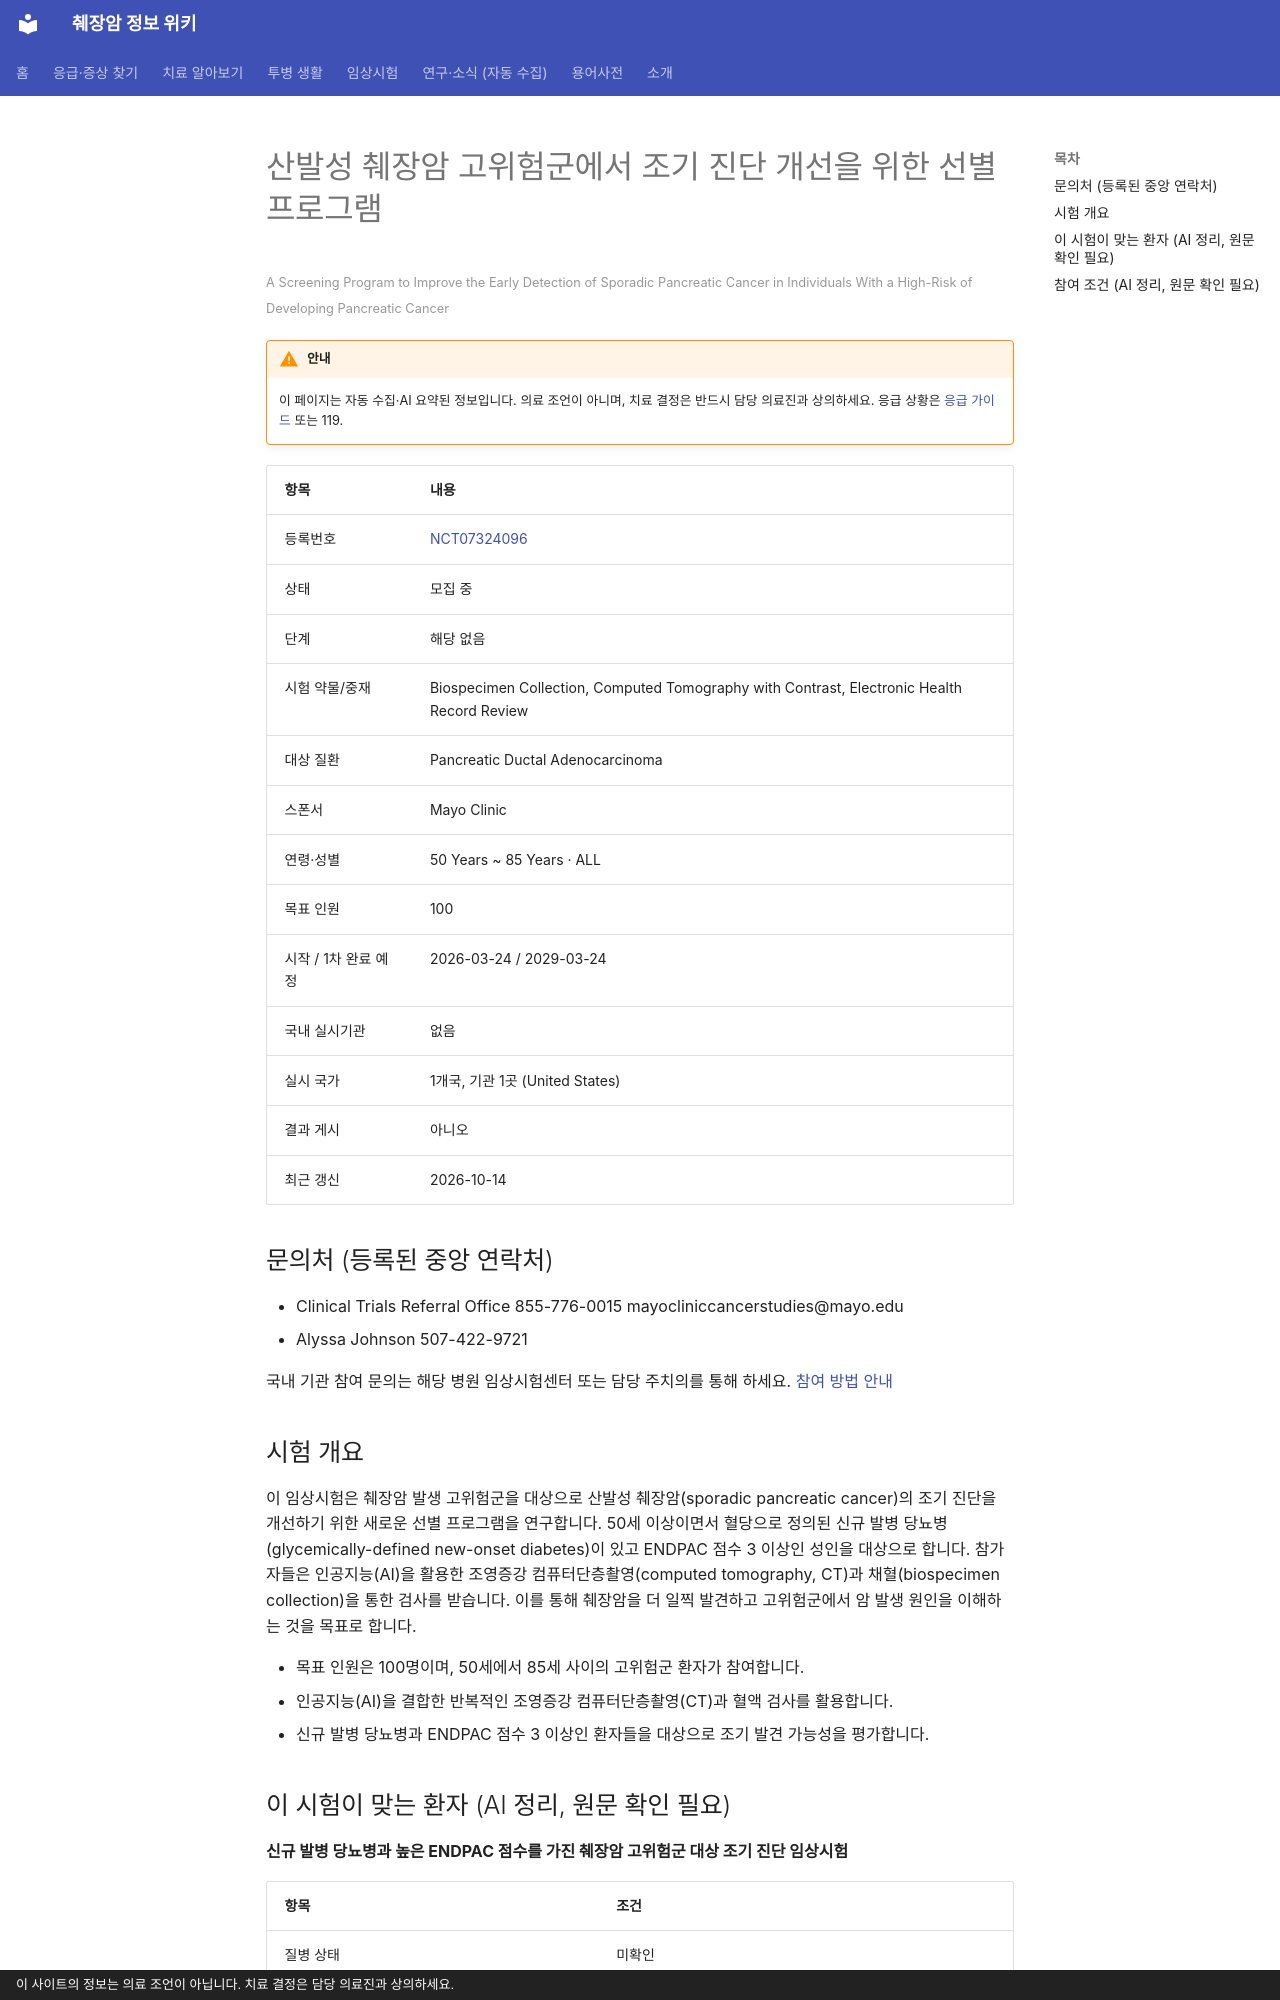

repository: hizorro88-rgb/papersearcher · page: _generated/trials/NCT07324096/index.html · generator: mkdocs · copyright: 이 사이트의 정보는 의료 조언이 아닙니다. 치료 결정은 담당 의료진과 상의하세요.

---
title: "NCT07324096 산발성 췌장암 고위험군에서 조기 진단 개선을 위한 선별 프로그램"
description: "해당 없음 · 모집 중"
comments: true
search:
  boost: 0.4
---

# 산발성 췌장암 고위험군에서 조기 진단 개선을 위한 선별 프로그램

<small>A Screening Program to Improve the Early Detection of Sporadic Pancreatic Cancer in Individuals With a High-Risk of Developing Pancreatic Cancer</small>

!!! warning "안내"
    이 페이지는 자동 수집·AI 요약된 정보입니다. 의료 조언이 아니며, 치료 결정은 반드시 담당 의료진과 상의하세요. 응급 상황은 [응급 가이드](../../guides/emergency/index.md) 또는 119.

| 항목 | 내용 |
|---|---|
| 등록번호 | [NCT07324096](https://clinicaltrials.gov/study/NCT07324096) |
| 상태 | 모집 중 |
| 단계 | 해당 없음 |
| 시험 약물/중재 | Biospecimen Collection, Computed Tomography with Contrast, Electronic Health Record Review |
| 대상 질환 | Pancreatic Ductal Adenocarcinoma |
| 스폰서 | Mayo Clinic |
| 연령·성별 | 50 Years ~ 85 Years · ALL |
| 목표 인원 | 100 |
| 시작 / 1차 완료 예정 | 2026-03-24 / 2029-03-24 |
| 국내 실시기관 | 없음 |
| 실시 국가 | 1개국, 기관 1곳 (United States) |
| 결과 게시 | 아니오 |
| 최근 갱신 | 2026-10-14 |

## 문의처 (등록된 중앙 연락처)

- Clinical Trials Referral Office 855-776-0015 mayocliniccancerstudies@mayo.edu
- Alyssa Johnson 507-422-9721 

국내 기관 참여 문의는 해당 병원 임상시험센터 또는 담당 주치의를 통해 하세요. [참여 방법 안내](../../guides/trials/how-to-apply.md)

## 시험 개요

이 임상시험은 췌장암 발생 고위험군을 대상으로 산발성 췌장암(sporadic pancreatic cancer)의 조기 진단을 개선하기 위한 새로운 선별 프로그램을 연구합니다. 50세 이상이면서 혈당으로 정의된 신규 발병 당뇨병(glycemically-defined new-onset diabetes)이 있고 ENDPAC 점수 3 이상인 성인을 대상으로 합니다. 참가자들은 인공지능(AI)을 활용한 조영증강 컴퓨터단층촬영(computed tomography, CT)과 채혈(biospecimen collection)을 통한 검사를 받습니다. 이를 통해 췌장암을 더 일찍 발견하고 고위험군에서 암 발생 원인을 이해하는 것을 목표로 합니다.

- 목표 인원은 100명이며, 50세에서 85세 사이의 고위험군 환자가 참여합니다.
- 인공지능(AI)을 결합한 반복적인 조영증강 컴퓨터단층촬영(CT)과 혈액 검사를 활용합니다.
- 신규 발병 당뇨병과 ENDPAC 점수 3 이상인 환자들을 대상으로 조기 발견 가능성을 평가합니다.

## 이 시험이 맞는 환자 (AI 정리, 원문 확인 필요)

**신규 발병 당뇨병과 높은 ENDPAC 점수를 가진 췌장암 고위험군 대상 조기 진단 임상시험**

| 항목 | 조건 |
|---|---|
| 질병 상태 | 미확인 |
| 이전 항암 치료 | 제한 없음 또는 미확인 |
| ECOG 수행능력 | 미확인 |

주요 제외 기준: 이전 췌장암 진단 병력 · 유전성 암 증후군 환자 · 이전 췌장 수술 병력 · 조영증강 CT 검사 금기증이 있는 경우

내 상황에 맞는지 한 번에 보려면 [맞춤 임상시험 찾기](../../guides/trials/finder.md).
